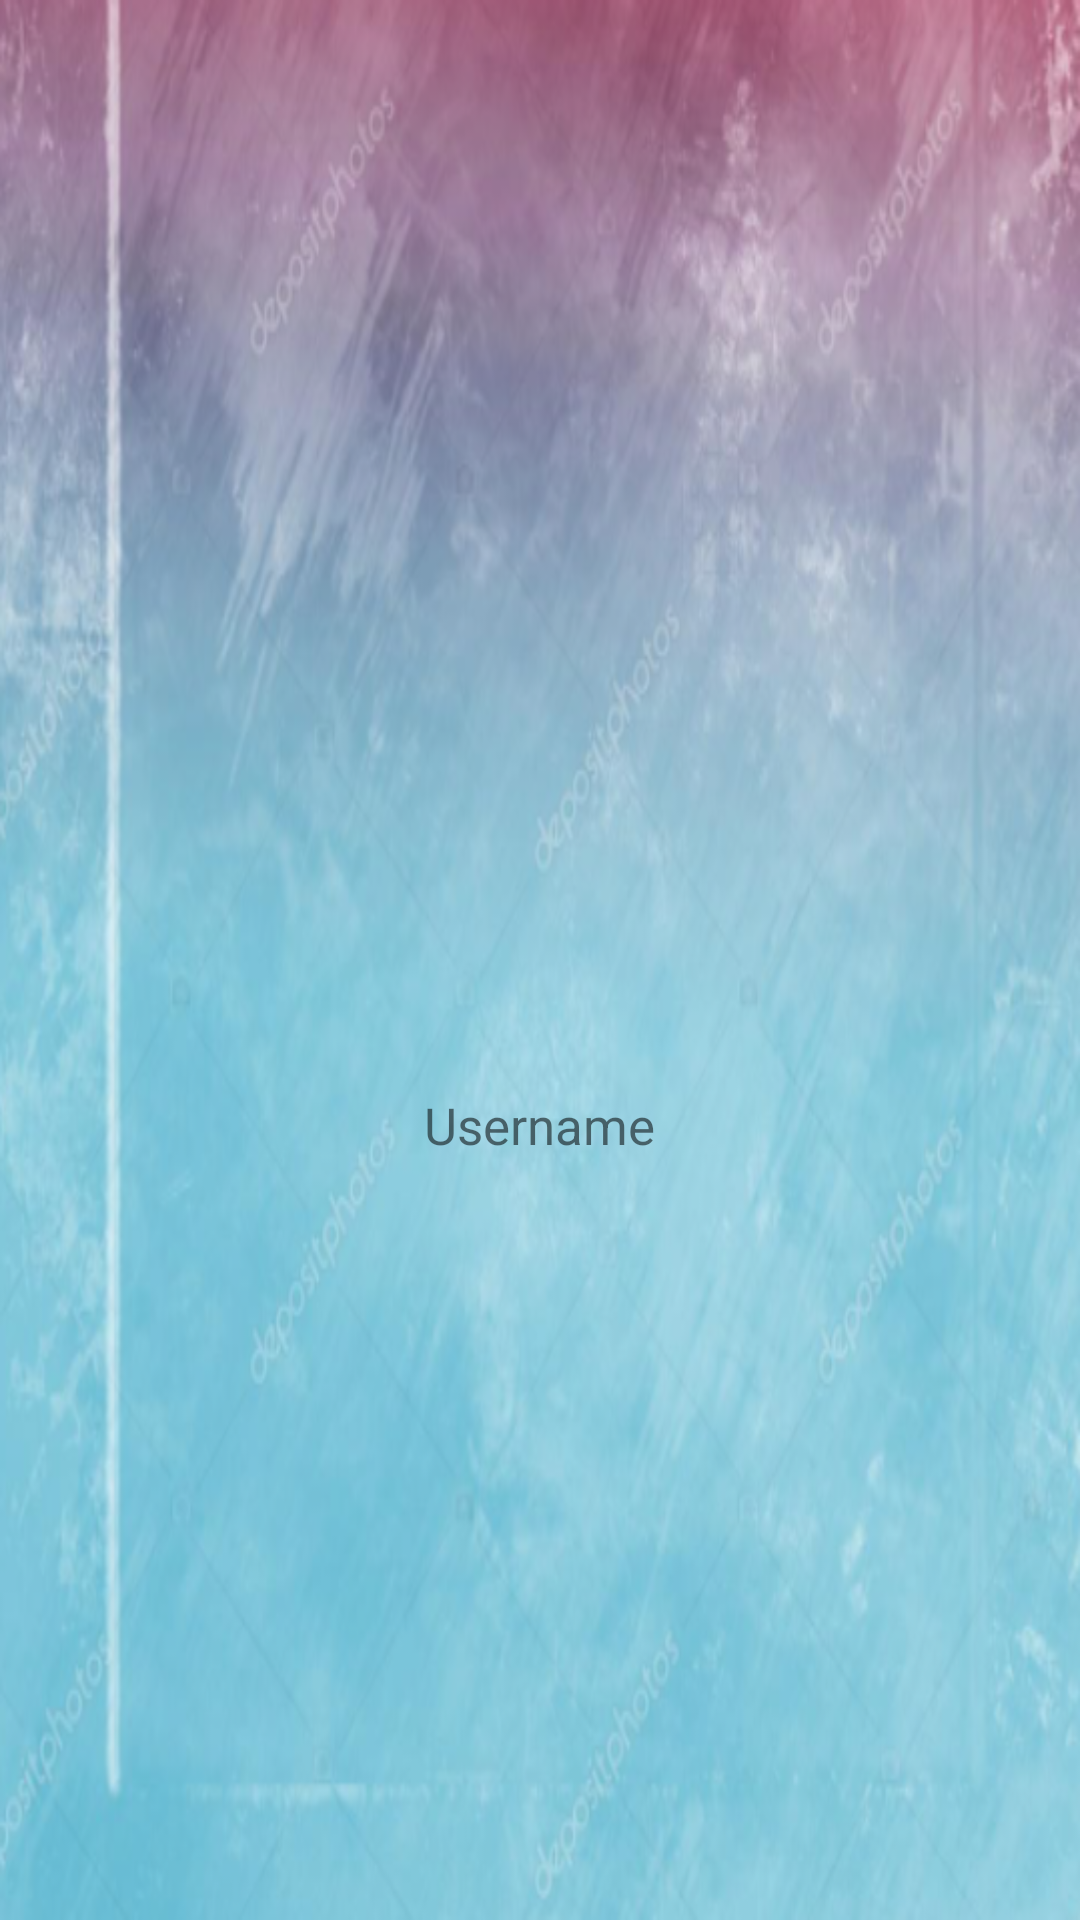

Here is an Android app screen rendered from its layout file. Give the layout XML and the strings, colors and styles it references.
<!-- AndroidManifest.xml: application theme Theme.klinikamalia -->
<!-- res/layout/header_layout.xml -->
<?xml version="1.0" encoding="utf-8"?>
<LinearLayout xmlns:android="http://schemas.android.com/apk/res/android"
    android:layout_width="match_parent"
    android:layout_height="200dp"
    xmlns:app="http://schemas.android.com/apk/res-auto"
    android:orientation="vertical"
    android:gravity="center"
    android:background="@drawable/g_image_layout">

    <ImageView
        android:layout_width="110dp"
        android:layout_height="110dp"
        android:id="@+id/user_image"
        android:src="@drawable/a_account_art"/>

    <TextView
        android:layout_width="wrap_content"
        android:layout_height="wrap_content"
        android:id="@+id/text_username"
        android:text="@string/username"
        android:textSize="17sp"/>

</LinearLayout>
<!-- resources referenced by this layout -->
<resources>
  <!-- drawable g_image_layout: png bitmap (drawable, 438158 bytes) -->
  <string name="username">Username</string>
  <style name="Theme.klinikamalia" parent="Theme.MaterialComponents.DayNight.NoActionBar">
          
          <item name="colorPrimary">@color/purple_500</item>
          <item name="colorPrimaryVariant">@color/purple_700</item>
          <item name="colorOnPrimary">@color/white</item>
          
          <item name="colorSecondary">@color/teal_200</item>
          <item name="colorSecondaryVariant">@color/teal_700</item>
          <item name="colorOnSecondary">@color/black</item>
          
          <item name="android:statusBarColor" tools:targetApi="l">?attr/colorPrimaryVariant</item>
          
      </style>
  <color name="purple_500">#6E1AC1</color>
  <color name="purple_700">#6312BF</color>
  <color name="white">#FFF</color>
  <color name="teal_200">#56CA18</color>
  <color name="teal_700">#398C1B</color>
  <color name="black">#000</color>
</resources>
